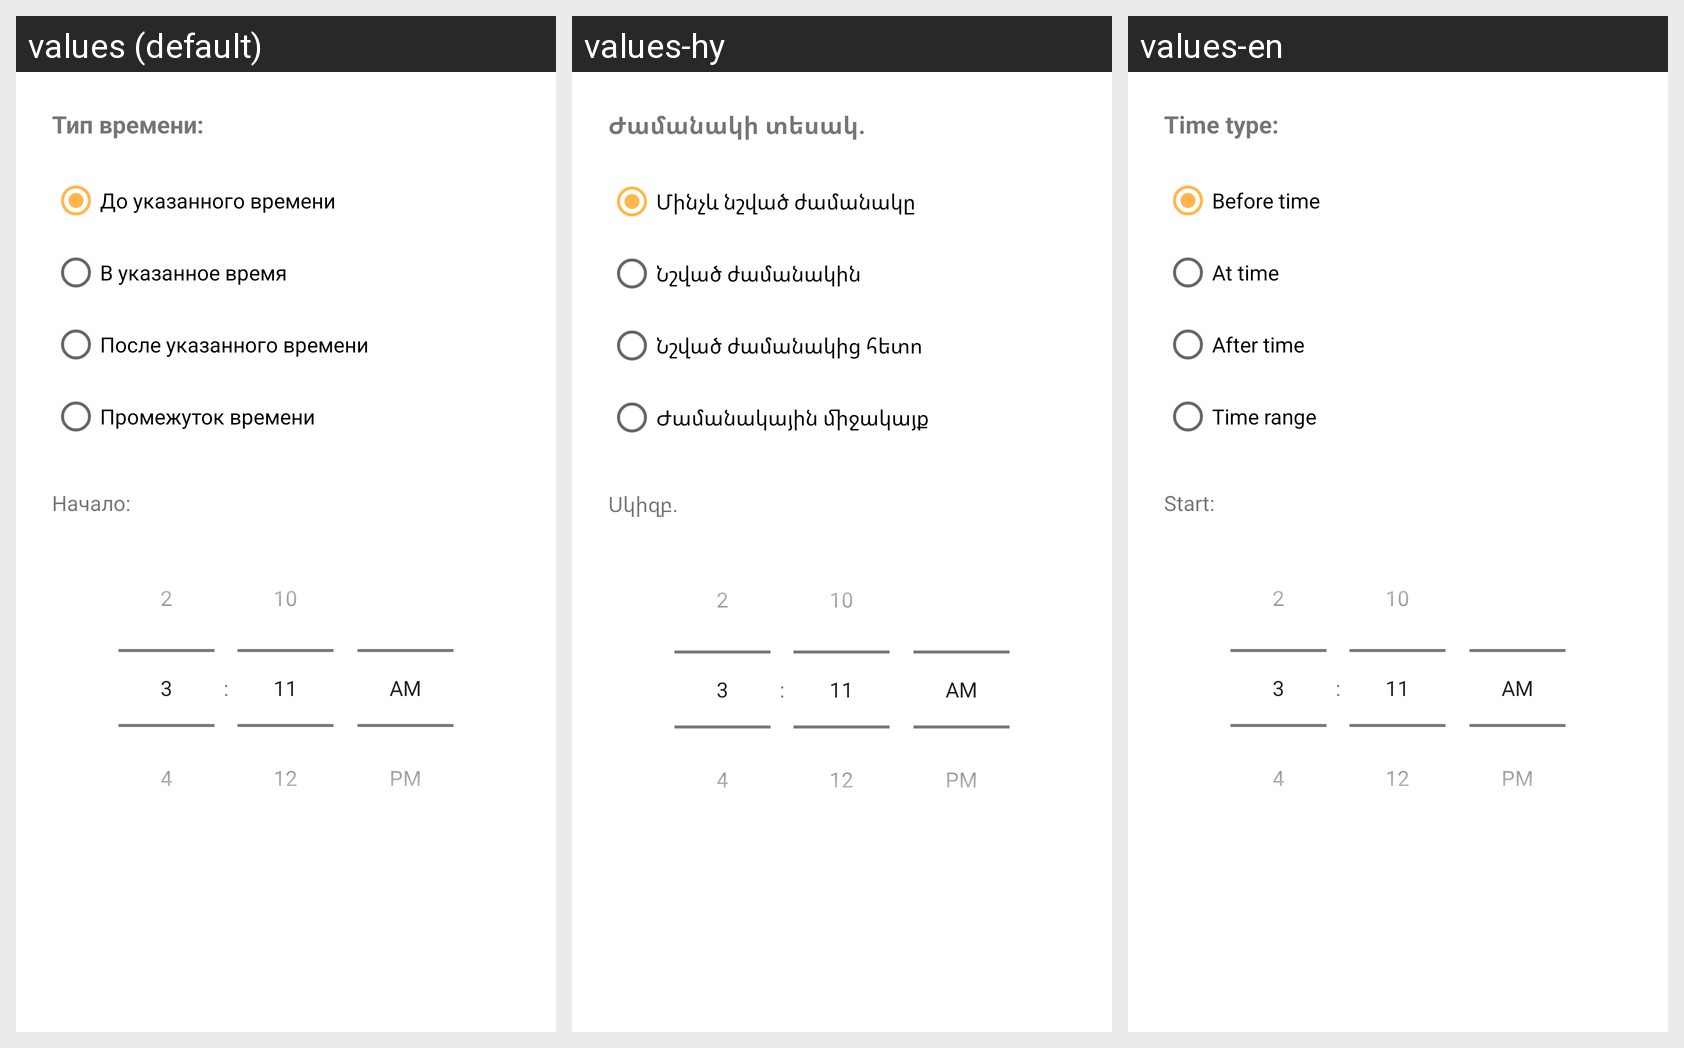

The Android screen above is rendered under several locales of the same app. Produce the string resources it draws, with the default and per-locale values.
Android screen res/layout/dialog_time_picker.xml rendered under 3 locales, left to right: values (default), values-hy, values-en. Device: Nexus 5 (rendered at 1080×1920; each locale shown at half size, 540×960, under a caption strip naming it); theme Theme.ZenTree.
Strings drawn on this screen, with the default value and each locale's value (text and hints the layout hard-codes, and strings that could not be matched under every locale, appear in the picture but are not listed):

time_type_label
  values: Тип времени:
  values-hy: Ժամանակի տեսակ․
  values-en: Time type:

time_type_before
  values: До указанного времени
  values-hy: Մինչև նշված ժամանակը
  values-en: Before time

time_type_at
  values: В указанное время
  values-hy: Նշված ժամանակին
  values-en: At time

time_type_after
  values: После указанного времени
  values-hy: Նշված ժամանակից հետո
  values-en: After time

time_type_range
  values: Промежуток времени
  values-hy: Ժամանակային միջակայք
  values-en: Time range

time_start_label
  values: Начало:
  values-hy: Սկիզբ․
  values-en: Start:
